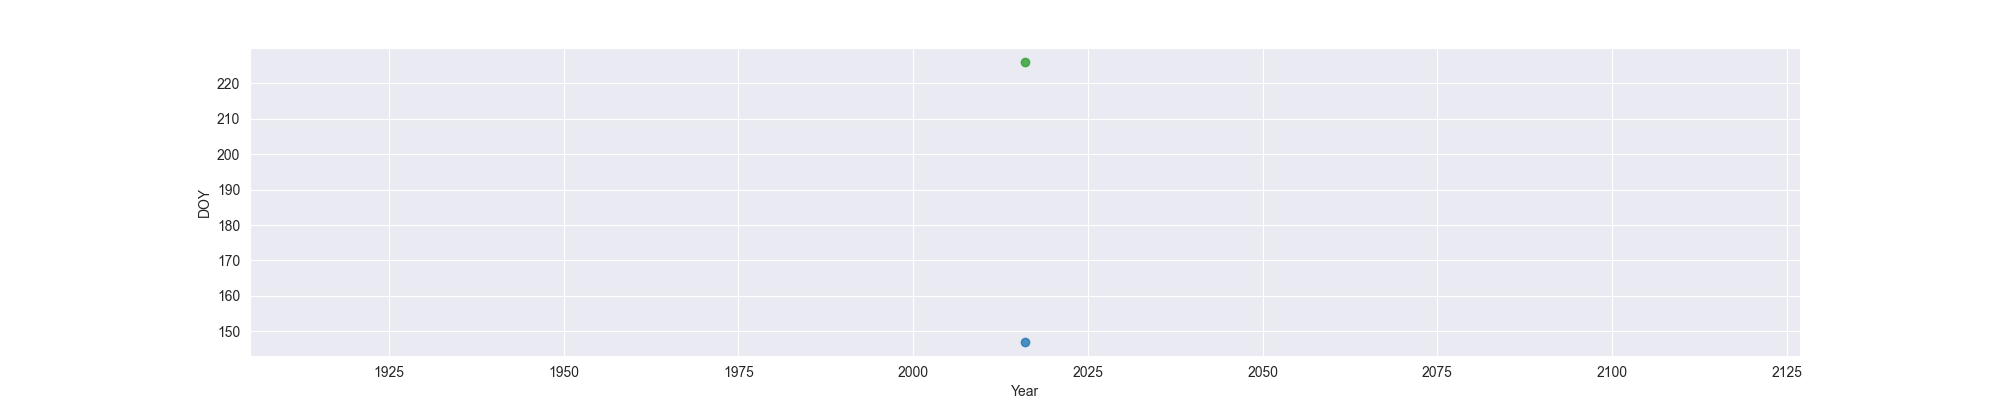

The table this chart was drawn from, first rows:
Year, MO, OW, FO
2016, 147, , 226
